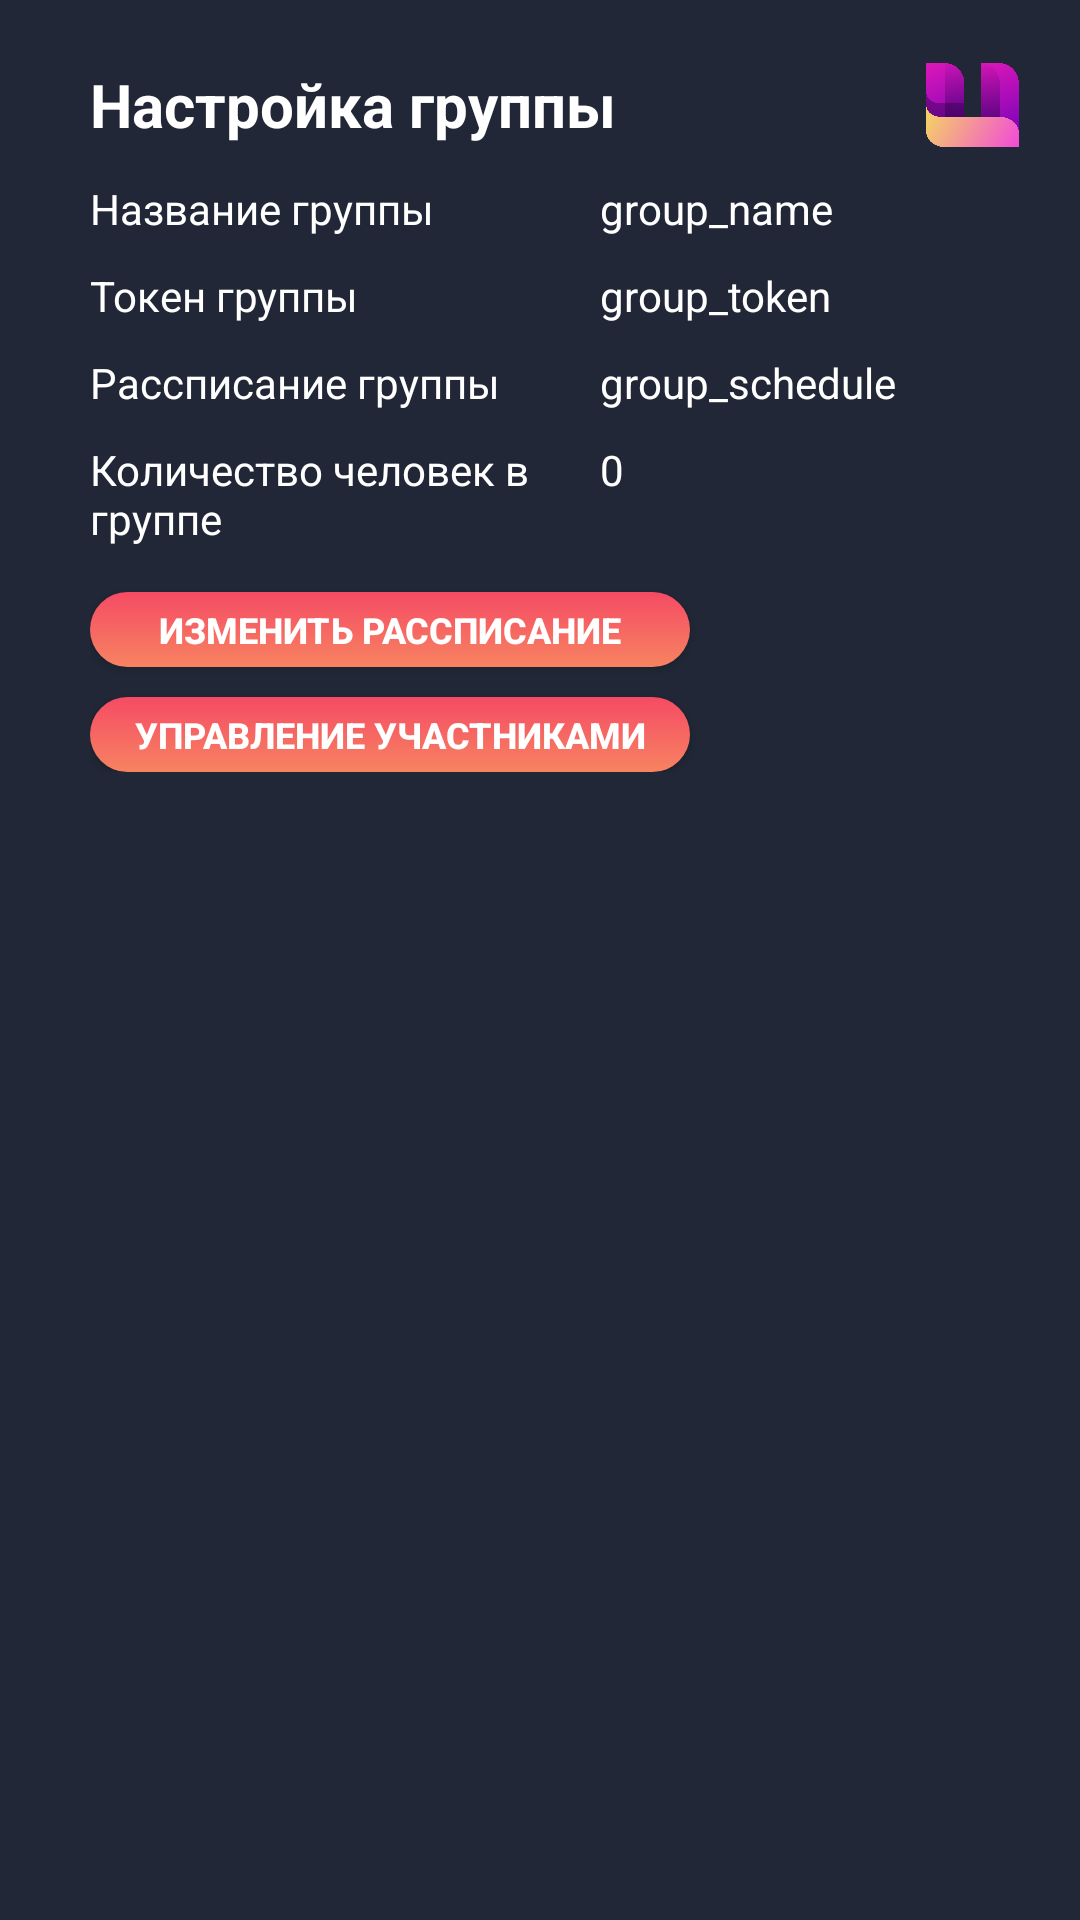

The Android layout XML behind this screen, and the referenced resources:
<!-- AndroidManifest.xml: application theme Theme.Umirea -->
<!-- res/layout/fragment_group_settings.xml -->
<?xml version="1.0" encoding="utf-8"?>
<LinearLayout xmlns:android="http://schemas.android.com/apk/res/android"
    xmlns:tools="http://schemas.android.com/tools"
    android:layout_width="match_parent"
    android:layout_height="match_parent"
    android:background="@color/midnight_express"
    android:orientation="vertical"
    tools:context=".ui.view.group.fragments.GroupSettings">

    <LinearLayout
        android:id="@+id/linearLayout"
        android:layout_width="match_parent"
        android:layout_height="60dp"
        android:elevation="4dp"
        android:gravity="center"
        android:orientation="horizontal"
        android:paddingHorizontal="15dp"
        android:paddingTop="10dp">

        <TextView
            android:layout_width="match_parent"
            android:layout_height="wrap_content"
            android:layout_weight="5"
            android:paddingHorizontal="15dp"
            android:text="@string/group_settings"
            android:textAlignment="textStart"
            android:textColor="@color/white"
            android:textSize="20sp"
            android:textStyle="bold" />

        <ImageView
            android:id="@+id/imageView2"
            android:layout_width="50dp"
            android:layout_height="50dp"
            android:layout_weight="1"
            android:src="@drawable/logo" />
    </LinearLayout>

    <LinearLayout
        android:layout_width="match_parent"
        android:layout_height="wrap_content"
        android:layout_marginHorizontal="30dp"
        android:orientation="vertical">

        <LinearLayout
            android:layout_width="wrap_content"
            android:layout_height="wrap_content"
            android:orientation="horizontal">

            <TextView
                android:layout_width="150dp"
                android:layout_height="wrap_content"
                android:text="@string/group_name"
                android:textColor="@color/white" />

            <TextView
                android:id="@+id/group_name"
                android:layout_width="wrap_content"
                android:layout_height="wrap_content"
                android:layout_marginStart="20dp"
                android:text="group_name"
                android:textColor="@color/white"
                android:textIsSelectable="true" />
        </LinearLayout>

        <LinearLayout
            android:layout_width="wrap_content"
            android:layout_height="wrap_content"
            android:layout_marginTop="10dp"
            android:orientation="horizontal">

            <TextView
                android:layout_width="150dp"
                android:layout_height="wrap_content"
                android:text="@string/group_token"
                android:textColor="@color/white" />

            <TextView
                android:id="@+id/group_token"
                android:layout_width="wrap_content"
                android:layout_height="wrap_content"
                android:layout_marginStart="20dp"
                android:text="group_token"
                android:textColor="@color/white"
                android:textIsSelectable="true" />
        </LinearLayout>

        <LinearLayout
            android:layout_width="wrap_content"
            android:layout_height="wrap_content"
            android:layout_marginTop="10dp"
            android:orientation="horizontal">

            <TextView
                android:layout_width="150dp"
                android:layout_height="wrap_content"
                android:text="@string/group_schedule"
                android:textColor="@color/white" />

            <TextView
                android:id="@+id/group_schedule"
                android:layout_width="wrap_content"
                android:layout_height="wrap_content"
                android:layout_marginStart="20dp"
                android:text="group_schedule"
                android:textColor="@color/white"
                android:textIsSelectable="true" />
        </LinearLayout>

        <LinearLayout
            android:layout_width="wrap_content"
            android:layout_height="wrap_content"
            android:layout_marginTop="10dp"
            android:orientation="horizontal">

            <TextView
                android:layout_width="150dp"
                android:layout_height="wrap_content"
                android:text="@string/group_member_count"
                android:textColor="@color/white" />

            <TextView
                android:id="@+id/group_member_count"
                android:layout_width="wrap_content"
                android:layout_height="wrap_content"
                android:layout_marginStart="20dp"
                android:text="0"
                android:textColor="@color/white"
                android:textIsSelectable="true" />
        </LinearLayout>


        <Button
            android:id="@+id/schedule_settings"
            style="@style/ColoredButton"
            android:layout_width="200dp"
            android:layout_height="25dp"
            android:layout_marginTop="15dp"
            android:text="@string/change_schedule"
            android:textSize="12sp" />

        <Button
            android:id="@+id/member_settings"
            style="@style/ColoredButton"
            android:layout_width="200dp"
            android:layout_height="25dp"
            android:layout_marginTop="10dp"
            android:text="@string/manage_members"
            android:textSize="12sp" />


    </LinearLayout>


</LinearLayout>
<!-- resources referenced by this layout -->
<resources>
  <color name="midnight_express">#212736</color>
  <color name="white">#FFFFFFFF</color>
  <!-- drawable logo: png bitmap (drawable, 64366 bytes) -->
  <string name="change_schedule">Изменить рассписание</string>
  <string name="group_member_count">Количество человек в группе</string>
  <string name="group_name">Название группы</string>
  <string name="group_schedule">Рассписание группы</string>
  <string name="group_settings">Настройка группы</string>
  <string name="group_token">Токен группы</string>
  <string name="manage_members">Управление участниками</string>
  <style name="ColoredButton" parent="Widget.AppCompat.Button">
          <item name="android:background">@drawable/gradient_button</item>
          <item name="android:textColor">@color/white</item>
          <item name="android:textSize">18sp</item>
          <item name="android:textStyle">bold</item>
      </style>
  <style name="Theme.Umirea" parent="Theme.AppCompat.DayNight.NoActionBar">
          
          <item name="colorPrimary">@color/coral</item>
          <item name="colorPrimaryVariant">@color/midnight_express</item>
          <item name="colorOnPrimary">@color/midnight_express</item>
          
          <item name="colorSecondary">@color/teal_200</item>
          <item name="colorSecondaryVariant">@color/teal_700</item>
          <item name="colorOnSecondary">@color/coral</item>
          
          <item name="android:statusBarColor">?attr/colorPrimaryVariant</item>
          
      </style>
  <!-- drawable gradient_button (drawable) -->
  <?xml version="1.0" encoding="utf-8"?>
  <selector xmlns:android="http://schemas.android.com/apk/res/android">
      <item android:state_pressed="true">
          <shape xmlns:android="http://schemas.android.com/apk/res/android">
              <corners android:topRightRadius="30dp" android:topLeftRadius="30dp" android:bottomRightRadius="30dp" android:bottomLeftRadius="30dp"/>
              <gradient android:startColor="@color/coral" android:endColor="@color/coral" android:angle="-45"/>
          </shape>
      </item>
      <item>
          <shape xmlns:android="http://schemas.android.com/apk/res/android">
              <corners android:topRightRadius="30dp" android:topLeftRadius="30dp" android:bottomRightRadius="30dp" android:bottomLeftRadius="30dp"/>
              <gradient android:startColor="#F54B64" android:endColor="#F78361" android:angle="-45"/>
          </shape>
      </item>
  </selector>
  <color name="coral">#F78361</color>
  <color name="teal_200">#FF03DAC5</color>
  <color name="teal_700">#FF018786</color>
</resources>
